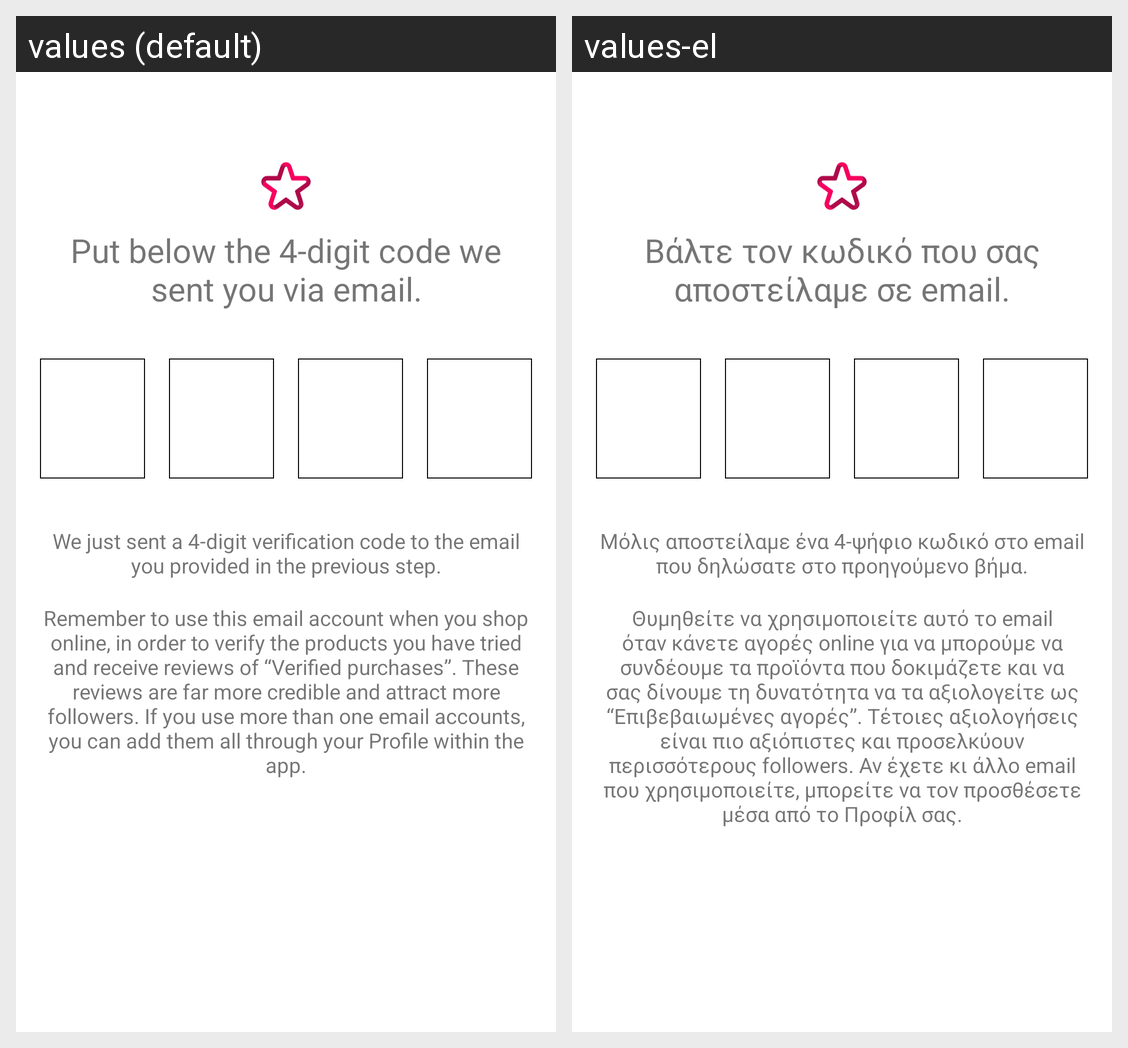

Translations of the strings shown on this Android screen, per locale in the grid:
Android screen res/layout/validate_activity.xml rendered under 2 locales, left to right: values (default), values-el. Device: Nexus 5 (rendered at 1080×1920; each locale shown at half size, 540×960, under a caption strip naming it); theme StartTheme.
Strings drawn on this screen, with the default value and each locale's value (text and hints the layout hard-codes, and strings that could not be matched under every locale, appear in the picture but are not listed):

validate_title
  values: Put below the 4-digit code we sent you via email.
  values-el: Βάλτε τον κωδικό που σας αποστείλαμε σε email.

validate_text1
  values: We just sent a 4-digit verification code to the email you provided in the previous step.
  values-el: Μόλις αποστείλαμε ένα 4-ψήφιο κωδικό στο email που δηλώσατε στο προηγούμενο βήμα.

validate_text2
  values: Remember to use this email account when you shop online, in order to verify the products you have tried and receive reviews of “Veriﬁed purchases”. These reviews are far more credible and attract more followers. If you use more than one email accounts, you can add them all through your Proﬁle within the app.
  values-el: Θυμηθείτε να χρησιμοποιείτε αυτό το email όταν κάνετε αγορές online για να μπορούμε να συνδέουμε τα προϊόντα που δοκιμάζετε και να σας δίνουμε τη δυνατότητα να τα αξιολογείτε ως “Επιβεβαιωμένες αγορές”. Τέτοιες αξιολογήσεις είναι πιο αξιόπιστες και προσελκύουν περισσότερους followers. Αν έχετε κι άλλο email που χρησιμοποιείτε, μπορείτε να τον προσθέσετε μέσα από το Προφίλ σας.
